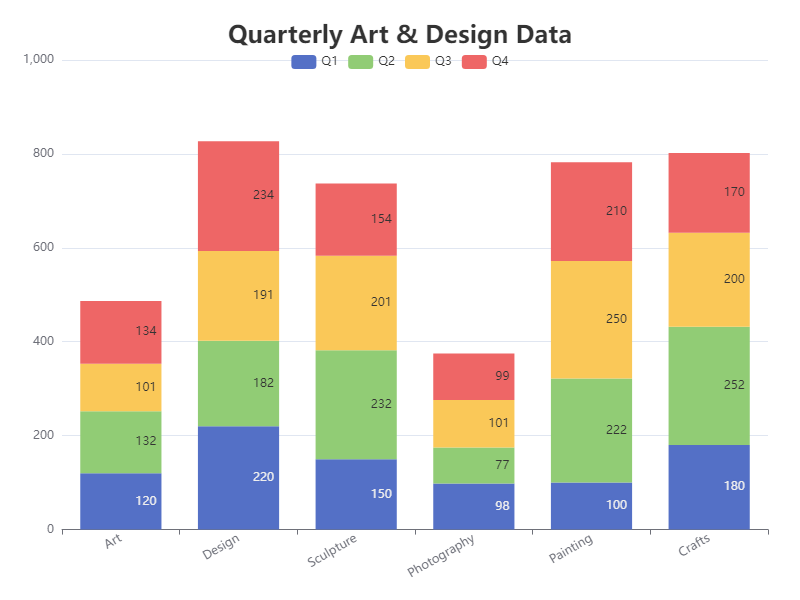

Source data for this figure (header and first rows):
Category, Q1, Q2, Q3, Q4
Art, 120, 132, 101, 134
Design, 220, 182, 191, 234
Sculpture, 150, 232, 201, 154
Photography, 98, 77, 101, 99
Painting, 100, 222, 250, 210
Crafts, 180, 252, 200, 170
